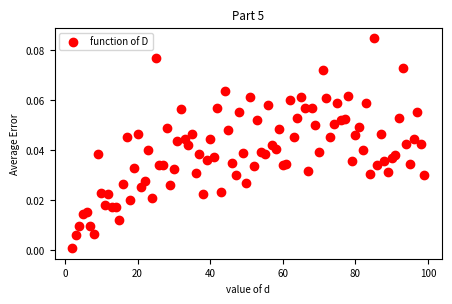

Python code for this plot:
import matplotlib.pyplot as plt
import numpy as np
import scipy.stats as stats
from scipy.optimize import minimize

import math

## Formatting
plt.rcParams.keys()

plt.rcParams['font.size'] = 7
#plt.rcParams['lines.makersize'] = 4
plt.rcParams['figure.figsize'] = [5, 3]
plt.rcParams['figure.dpi'] = 150



mu, variance = 0, 0.25
sigma = math.sqrt(variance)
w0 = 1
w1 = 1

## 1.5 Simulate part 4
nValues = np.arange(1, 100, 1)
D = 4
errorsN = []
for n in nValues:
     a = np.linspace(-1, 1, n)
     z = np.random.normal(mu, sigma, n)
     ys = w1 * a + w0
     y = ys +  z

     # degrees
     deg = np.arange(D)
     # transpose 1 dimension array
     aT = np.transpose(a[np.newaxis])
     X = aT ** deg
     XT = np.transpose(X)
     pseduoInv = np.linalg.pinv(XT.dot(X))
     wCap = pseduoInv.dot(XT).dot(y)

     XwCap = X.dot(wCap)
     error = XwCap-ys
     averageE = np.linalg.norm(error, 2)**2
     errorsN.append(averageE/n)

dValues = np.arange(2, 100, 1)
n = 150
errorsD = []
for D in dValues:
     a = np.linspace(-1, 1, n)
     z = np.random.normal(mu, sigma, n)
     ys = w1 * a + w0
     y = ys +  z

     # degrees
     deg = np.arange(D)
     # transpose 1 dimension array
     aT = np.transpose(a[np.newaxis])
     X = aT ** deg
     XT = np.transpose(X)
     pseduoInv = np.linalg.pinv(XT.dot(X))
     wCap = pseduoInv.dot(XT).dot(y)

     XwCap = X.dot(wCap)
     error = XwCap-ys
     averageE = np.linalg.norm(error, 2)**2
     errorsD.append(averageE/n)


#plt.scatter(nValues, errorsN, label="function of n")
plt.scatter(dValues, errorsD, color= "red", label="function of D")
plt.xlabel("value of d")
plt.ylabel("Average Error")
plt.title("Part 5")
plt.legend()
plt.show()

## 1.7 Simulate part 6
a1 = np.linspace(-4, 3, n)
s = np.random.normal(mu, sigma, n)
# y = x + stats.norm.pdf(x, mu, sigma)

# Average over multiple realizations of the noise

#x = np.linspace(mu - 3*sigma, mu + 3*sigma, 1000)
## 4.1 Plot yi = xi + i  distribution curve